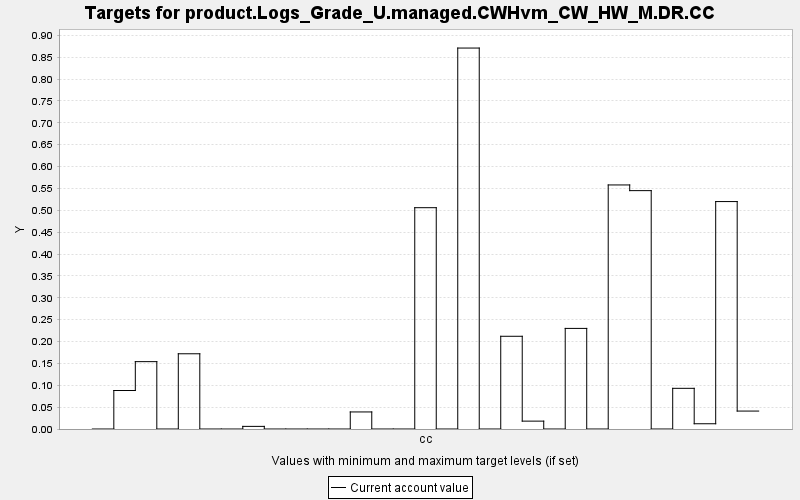

The data file committed next to this chart (first rows):
TARGET, PERIOD, YEAR, PERIODWIDTH, MINIMUM, MAXIMUM, MINWEIGHT, MAXWEIGHT, CURRENT, SUMMARY
product.Logs_Grade_U.managed.CWHvm_CW_HW…, 0, 0, 10.0, 0.0, 10000, 1.0, 1.0, 0.0, 0.0
product.Logs_Grade_U.managed.CWHvm_CW_HW…, 1, 10, 10.0, 0.0, 10000, 1.0, 1.0, 0.088, 0.0
product.Logs_Grade_U.managed.CWHvm_CW_HW…, 2, 20, 10.0, 0.0, 10000, 1.0, 1.0, 0.154, 0.0
product.Logs_Grade_U.managed.CWHvm_CW_HW…, 3, 30, 10.0, 0.0, 10000, 1.0, 1.0, 0.0, 0.0
product.Logs_Grade_U.managed.CWHvm_CW_HW…, 4, 40, 10.0, 0.0, 10000, 1.0, 1.0, 0.172, 0.0
product.Logs_Grade_U.managed.CWHvm_CW_HW…, 5, 50, 10.0, 0.0, 10000, 1.0, 1.0, 0.0, 0.0
product.Logs_Grade_U.managed.CWHvm_CW_HW…, 6, 60, 10.0, 0.0, 10000, 1.0, 1.0, 0.0, 0.0
product.Logs_Grade_U.managed.CWHvm_CW_HW…, 7, 70, 10.0, 0.0, 10000, 1.0, 1.0, 0.006, 0.0
product.Logs_Grade_U.managed.CWHvm_CW_HW…, 8, 80, 10.0, 0.0, 10000, 1.0, 1.0, 0.0, 0.0
product.Logs_Grade_U.managed.CWHvm_CW_HW…, 9, 90, 10.0, 0.0, 10000, 1.0, 1.0, 0.0, 0.0
product.Logs_Grade_U.managed.CWHvm_CW_HW…, 10, 100, 10.0, 0.0, 10000, 1.0, 1.0, 0.0, 0.0
product.Logs_Grade_U.managed.CWHvm_CW_HW…, 11, 110, 10.0, 0.0, 10000, 1.0, 1.0, 0.0, 0.0
product.Logs_Grade_U.managed.CWHvm_CW_HW…, 12, 120, 10.0, 0.0, 10000, 1.0, 1.0, 0.039, 0.0
product.Logs_Grade_U.managed.CWHvm_CW_HW…, 13, 130, 10.0, 0.0, 10000, 1.0, 1.0, 0.0, 0.0
product.Logs_Grade_U.managed.CWHvm_CW_HW…, 14, 140, 10.0, 0.0, 10000, 1.0, 1.0, 0.0, 0.0
product.Logs_Grade_U.managed.CWHvm_CW_HW…, 15, 150, 10.0, 0.0, 10000, 1.0, 1.0, 0.506, 0.0
product.Logs_Grade_U.managed.CWHvm_CW_HW…, 16, 160, 10.0, 0.0, 10000, 1.0, 1.0, 0.0, 0.0
product.Logs_Grade_U.managed.CWHvm_CW_HW…, 17, 170, 10.0, 0.0, 10000, 1.0, 1.0, 0.871, 0.0
product.Logs_Grade_U.managed.CWHvm_CW_HW…, 18, 180, 10.0, 0.0, 10000, 1.0, 1.0, 0.0, 0.0
product.Logs_Grade_U.managed.CWHvm_CW_HW…, 19, 190, 10.0, 0.0, 10000, 1.0, 1.0, 0.212, 0.0
product.Logs_Grade_U.managed.CWHvm_CW_HW…, 20, 200, 10.0, 0.0, 10000, 1.0, 1.0, 0.018, 0.0
product.Logs_Grade_U.managed.CWHvm_CW_HW…, 21, 210, 10.0, 0.0, 10000, 1.0, 1.0, 0.0, 0.0
product.Logs_Grade_U.managed.CWHvm_CW_HW…, 22, 220, 10.0, 0.0, 10000, 1.0, 1.0, 0.23, 0.0
product.Logs_Grade_U.managed.CWHvm_CW_HW…, 23, 230, 10.0, 0.0, 10000, 1.0, 1.0, 0.0, 0.0
product.Logs_Grade_U.managed.CWHvm_CW_HW…, 24, 240, 10.0, 0.0, 10000, 1.0, 1.0, 0.558, 0.0
product.Logs_Grade_U.managed.CWHvm_CW_HW…, 25, 250, 10.0, 0.0, 10000, 1.0, 1.0, 0.545, 0.0
product.Logs_Grade_U.managed.CWHvm_CW_HW…, 26, 260, 10.0, 0.0, 10000, 1.0, 1.0, 0.0, 0.0
product.Logs_Grade_U.managed.CWHvm_CW_HW…, 27, 270, 10.0, 0.0, 10000, 1.0, 1.0, 0.093, 0.0
product.Logs_Grade_U.managed.CWHvm_CW_HW…, 28, 280, 10.0, 0.0, 10000, 1.0, 1.0, 0.012, 0.0
product.Logs_Grade_U.managed.CWHvm_CW_HW…, 29, 290, 10.0, 0.0, 10000, 1.0, 1.0, 0.52, 0.0
product.Logs_Grade_U.managed.CWHvm_CW_HW…, 30, 300, 10.0, 0.0, 10000, 1.0, 1.0, 0.041, 0.0
